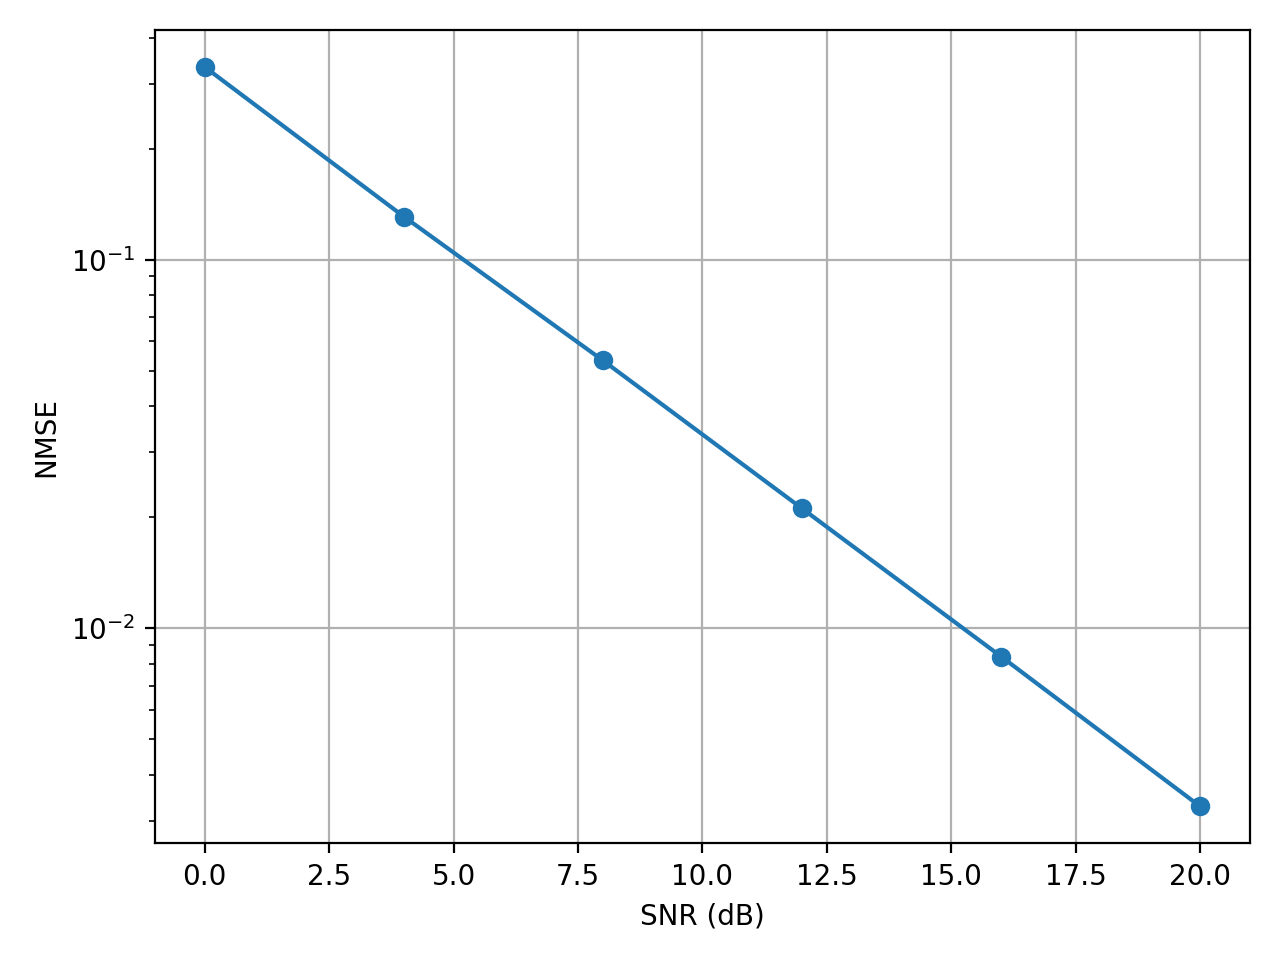

Values plotted in this chart, from the file beside it:
snr_db, npilots, nmse_mean, nmse_std
0, 8, 0.3329, 0.3208
4, 8, 0.1308, 0.1179
8, 8, 0.05328, 0.0509
12, 8, 0.02115, 0.01933
16, 8, 0.008389, 0.007816
20, 8, 0.00329, 0.002816
